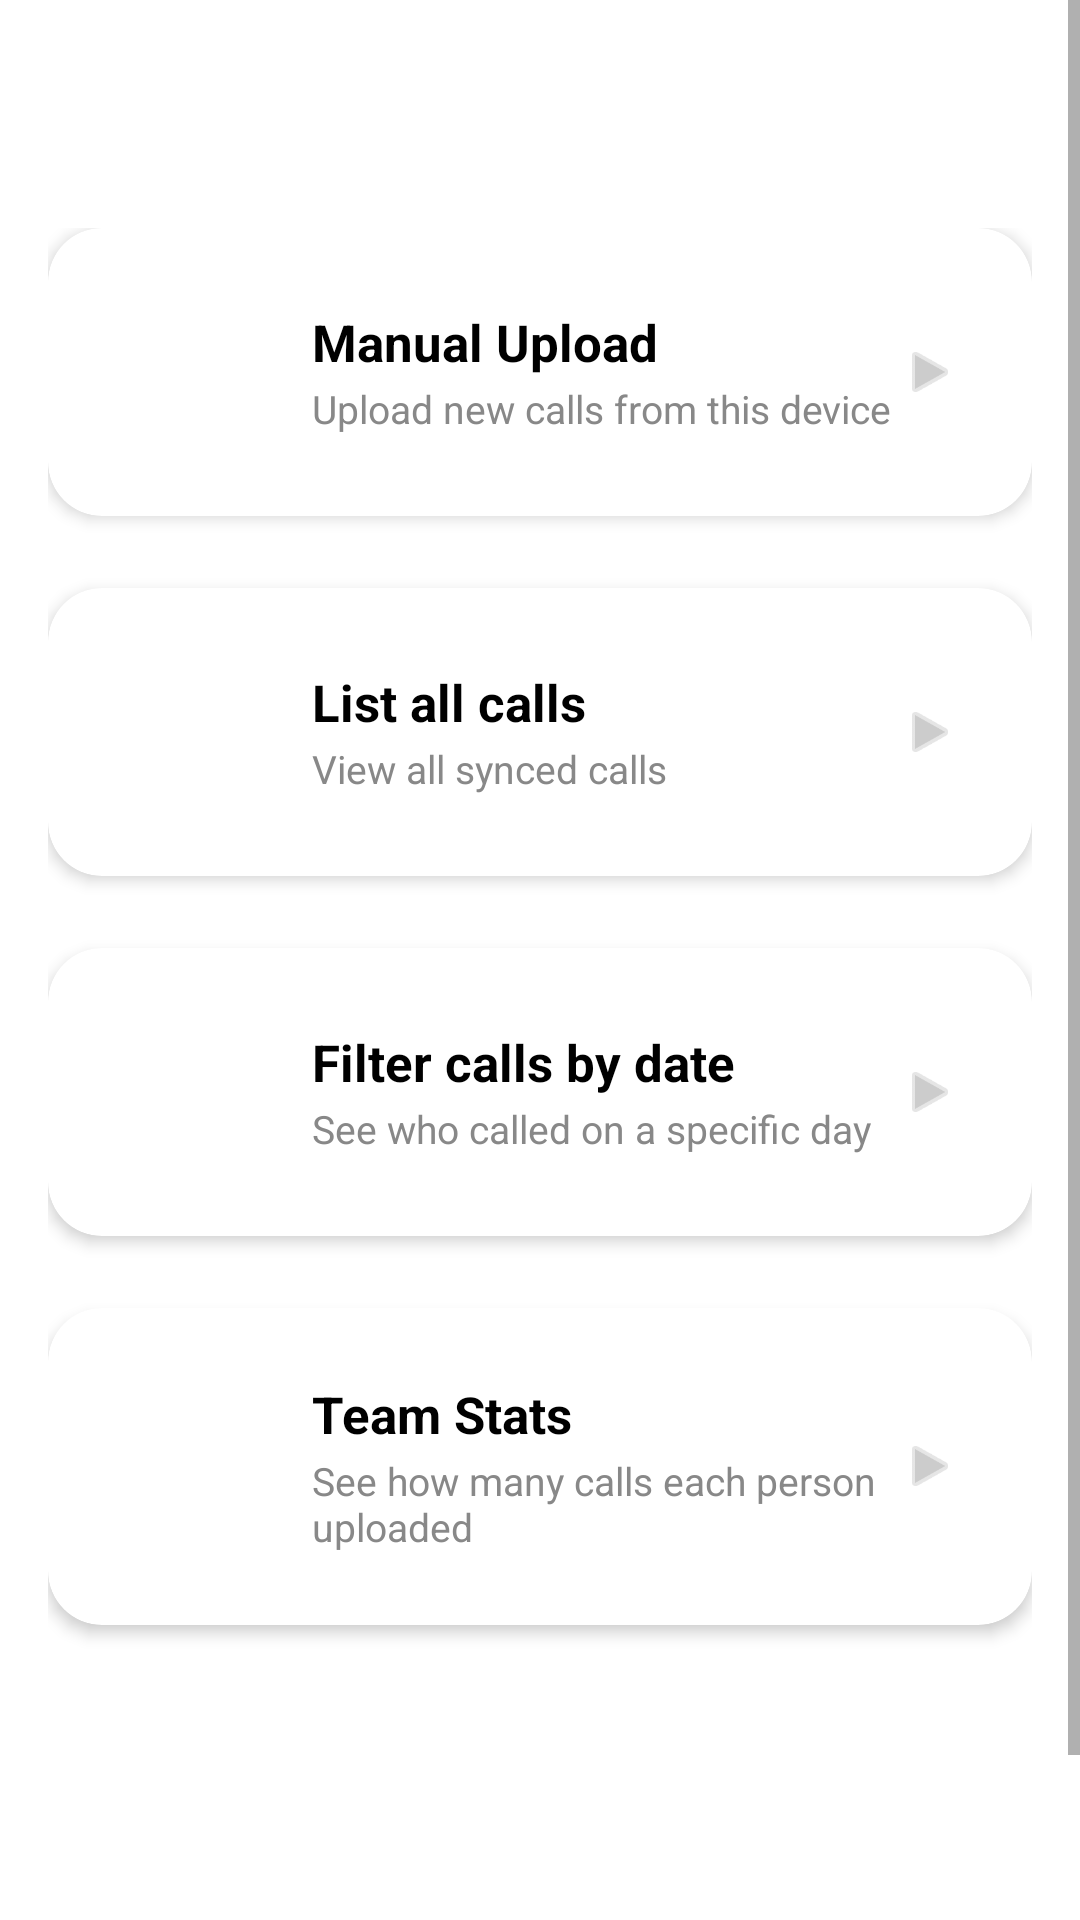

Android layout source for this screen:
<!-- AndroidManifest.xml: application theme Theme.Calls -->
<!-- res/layout/fragment_calls.xml -->
<?xml version="1.0" encoding="utf-8"?>
<ScrollView xmlns:android="http://schemas.android.com/apk/res/android"
    xmlns:app="http://schemas.android.com/apk/res-auto"
    android:layout_width="match_parent"
    android:layout_height="match_parent"
    android:fillViewport="true">

    <LinearLayout
        android:layout_width="match_parent"
        android:layout_height="wrap_content"
        android:orientation="vertical"
        android:padding="16dp"
        android:layout_marginTop="60dp">

        
        <com.google.android.material.card.MaterialCardView
            android:id="@+id/btnWrite"
            android:layout_width="match_parent"
            android:layout_height="wrap_content"
            android:layout_marginBottom="24dp"
            app:cardCornerRadius="18dp"
            app:cardElevation="3dp"
            android:clickable="true"
            android:focusable="true"
            android:foreground="?attr/selectableItemBackground">

            <LinearLayout
                android:layout_width="match_parent"
                android:layout_height="wrap_content"
                android:orientation="horizontal"
                android:gravity="center_vertical"
                android:padding="24dp">

                <FrameLayout
                    android:layout_width="48dp"
                    android:layout_height="48dp"
                    android:background="@drawable/circle_shape"
                    android:backgroundTint="@color/call_incoming">

                    <ImageView
                        android:layout_width="24dp"
                        android:layout_height="24dp"
                        android:layout_gravity="center"
                        android:src="@android:drawable/ic_menu_upload"
                        app:tint="@android:color/white"/>

                </FrameLayout>

                <LinearLayout
                    android:layout_width="0dp"
                    android:layout_height="wrap_content"
                    android:layout_weight="1"
                    android:orientation="vertical"
                    android:layout_marginStart="16dp">

                    <TextView
                        android:layout_width="wrap_content"
                        android:layout_height="wrap_content"
                        android:text="Manual Upload"
                        android:textSize="17sp"
                        android:textStyle="bold"
                        android:textColor="@color/black"/>

                    <TextView
                        android:layout_width="wrap_content"
                        android:layout_height="wrap_content"
                        android:layout_marginTop="2dp"
                        android:text="Upload new calls from this device"
                        android:textSize="13sp"
                        android:textColor="#888888"/>

                </LinearLayout>

                <ImageView
                    android:layout_width="20dp"
                    android:layout_height="20dp"
                    android:src="@android:drawable/ic_media_play"
                    android:rotation="0"
                    app:tint="#CCCCCC"/>

            </LinearLayout>
        </com.google.android.material.card.MaterialCardView>

        
        <com.google.android.material.card.MaterialCardView
            android:id="@+id/btnRead"
            android:layout_width="match_parent"
            android:layout_height="wrap_content"
            android:layout_marginBottom="24dp"
            app:cardCornerRadius="18dp"
            app:cardElevation="3dp"
            android:clickable="true"
            android:focusable="true"
            android:foreground="?attr/selectableItemBackground">

            <LinearLayout
                android:layout_width="match_parent"
                android:layout_height="wrap_content"
                android:orientation="horizontal"
                android:gravity="center_vertical"
                android:padding="24dp">

                <FrameLayout
                    android:layout_width="48dp"
                    android:layout_height="48dp"
                    android:background="@drawable/circle_shape"
                    android:backgroundTint="@color/call_outgoing">

                    <ImageView
                        android:layout_width="24dp"
                        android:layout_height="24dp"
                        android:layout_gravity="center"
                        android:src="@android:drawable/ic_menu_view"
                        app:tint="@android:color/white"/>

                </FrameLayout>

                <LinearLayout
                    android:layout_width="0dp"
                    android:layout_height="wrap_content"
                    android:layout_weight="1"
                    android:orientation="vertical"
                    android:layout_marginStart="16dp">

                    <TextView
                        android:layout_width="wrap_content"
                        android:layout_height="wrap_content"
                        android:text="List all calls"
                        android:textSize="17sp"
                        android:textStyle="bold"
                        android:textColor="@color/black"/>

                    <TextView
                        android:layout_width="wrap_content"
                        android:layout_height="wrap_content"
                        android:layout_marginTop="2dp"
                        android:text="View all synced calls"
                        android:textSize="13sp"
                        android:textColor="#888888"/>

                </LinearLayout>

                <ImageView
                    android:layout_width="20dp"
                    android:layout_height="20dp"
                    android:src="@android:drawable/ic_media_play"
                    app:tint="#CCCCCC"/>

            </LinearLayout>
        </com.google.android.material.card.MaterialCardView>

        
        <com.google.android.material.card.MaterialCardView
            android:id="@+id/btnReadByDate"
            android:layout_width="match_parent"
            android:layout_height="wrap_content"
            app:cardCornerRadius="18dp"
            app:cardElevation="3dp"
            android:clickable="true"
            android:focusable="true"
            android:foreground="?attr/selectableItemBackground">

            <LinearLayout
                android:layout_width="match_parent"
                android:layout_height="wrap_content"
                android:orientation="horizontal"
                android:gravity="center_vertical"
                android:padding="24dp">

                <FrameLayout
                    android:layout_width="48dp"
                    android:layout_height="48dp"
                    android:background="@drawable/circle_shape"
                    android:backgroundTint="@color/call_voicemail">

                    <ImageView
                        android:layout_width="24dp"
                        android:layout_height="24dp"
                        android:layout_gravity="center"
                        android:src="@android:drawable/ic_menu_my_calendar"
                        app:tint="@android:color/white"/>

                </FrameLayout>

                <LinearLayout
                    android:layout_width="0dp"
                    android:layout_height="wrap_content"
                    android:layout_weight="1"
                    android:orientation="vertical"
                    android:layout_marginStart="16dp">

                    <TextView
                        android:layout_width="wrap_content"
                        android:layout_height="wrap_content"
                        android:text="Filter calls by date"
                        android:textSize="17sp"
                        android:textStyle="bold"
                        android:textColor="@color/black"/>

                    <TextView
                        android:layout_width="wrap_content"
                        android:layout_height="wrap_content"
                        android:layout_marginTop="2dp"
                        android:text="See who called on a specific day"
                        android:textSize="13sp"
                        android:textColor="#888888"/>

                </LinearLayout>

                <ImageView
                    android:layout_width="20dp"
                    android:layout_height="20dp"
                    android:src="@android:drawable/ic_media_play"
                    app:tint="#CCCCCC"/>

            </LinearLayout>
        </com.google.android.material.card.MaterialCardView>

        
        <com.google.android.material.card.MaterialCardView
            android:id="@+id/btnUploaderStats"
            android:layout_width="match_parent"
            android:layout_height="wrap_content"
            android:layout_marginTop="24dp"
            app:cardCornerRadius="18dp"
            app:cardElevation="3dp"
            android:clickable="true"
            android:focusable="true"
            android:foreground="?attr/selectableItemBackground">

            <LinearLayout
                android:layout_width="match_parent"
                android:layout_height="wrap_content"
                android:orientation="horizontal"
                android:gravity="center_vertical"
                android:padding="24dp">

                <FrameLayout
                    android:layout_width="48dp"
                    android:layout_height="48dp"
                    android:background="@drawable/circle_shape"
                    android:backgroundTint="@color/call_rejected">

                    <ImageView
                        android:layout_width="24dp"
                        android:layout_height="24dp"
                        android:layout_gravity="center"
                        android:src="@android:drawable/ic_menu_sort_by_size"
                        app:tint="@android:color/white"/>

                </FrameLayout>

                <LinearLayout
                    android:layout_width="0dp"
                    android:layout_height="wrap_content"
                    android:layout_weight="1"
                    android:orientation="vertical"
                    android:layout_marginStart="16dp">

                    <TextView
                        android:layout_width="wrap_content"
                        android:layout_height="wrap_content"
                        android:text="Team Stats"
                        android:textSize="17sp"
                        android:textStyle="bold"
                        android:textColor="@color/black"/>

                    <TextView
                        android:layout_width="wrap_content"
                        android:layout_height="wrap_content"
                        android:layout_marginTop="2dp"
                        android:text="See how many calls each person uploaded"
                        android:textSize="13sp"
                        android:textColor="#888888"/>

                </LinearLayout>

                <ImageView
                    android:layout_width="20dp"
                    android:layout_height="20dp"
                    android:src="@android:drawable/ic_media_play"
                    app:tint="#CCCCCC"/>

            </LinearLayout>
        </com.google.android.material.card.MaterialCardView>

    </LinearLayout>
</ScrollView>
<!-- resources referenced by this layout -->
<resources>
  <color name="black">#FF000000</color>
  <color name="call_incoming">#4CAF50</color>
  <color name="call_outgoing">#2196F3</color>
  <color name="call_rejected">#FF9800</color>
  <color name="call_voicemail">#9C27B0</color>
  <style name="Theme.Calls" parent="Theme.MaterialComponents.Light.NoActionBar">
          <item name="colorPrimary">@color/button</item>
          <item name="colorOnPrimary">@color/buttonText</item>
          <item name="android:statusBarColor">@color/background</item>
      </style>
  <color name="button">#212121</color>
  <color name="buttonText">#F9F9F9</color>
  <color name="background">#777777</color>
</resources>
